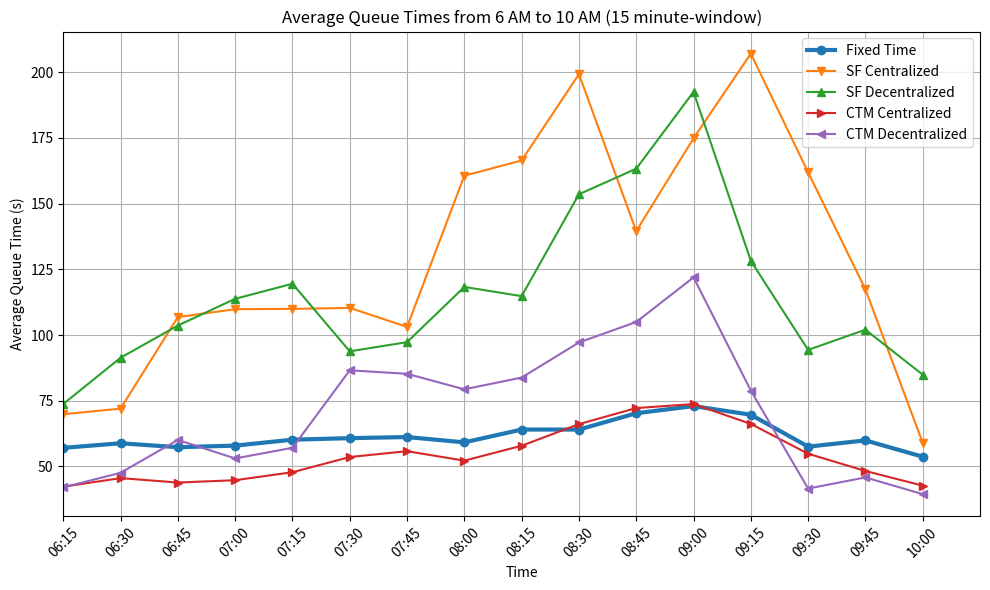

Recreate this plot in Python.
import matplotlib.pyplot as plt
import datetime


values_fixedtime = [57.07745135444487, 58.81608310888804, 57.312739831158865, 57.924236567452645, 60.17927076299797, 60.76478585995921, 61.18209562563581, 59.16245733788396, 64.03340687046959, 64.03493172435694, 70.2404302435938, 72.96147723654887, 69.67963949201147, 57.528559602649004, 59.913849958779885, 53.692887029288705]
values_sf_cen = [69.87104158718047, 71.99499807618315, 106.83384497313891, 109.83107846926943, 109.9510465901418, 110.31883072739633, 103.09053916581892, 160.61194539249146, 166.42911633820725, 199.27084030800134, 139.54685494223364, 174.8421052631579, 207.0923590504451, 161.90935430463577, 117.39282769991756, 58.990794979079496]
values_sf_dec= [73.77336894315147, 91.35821469796075, 103.61051419800461, 113.78778507924237, 119.52295746117488, 93.799796057104, 97.29569345540861, 118.30341296928327, 114.79640718562874, 153.56430612892981, 163.281240113888, 192.52499204075136, 128.25276526013928, 94.34478476821192, 102.03462489694971, 84.91338912133891]
values_ctm_cen= [42.29835940480733, 45.552520200076955, 43.871834228702994, 44.763432547352146, 47.800810263335585, 53.58395649218219, 55.80162767039675, 52.19863481228669, 57.8811849984242, 66.10034931724357, 72.2125909522303, 73.73129576567972, 66.18148299877099, 54.83443708609271, 48.274938169826875, 42.694979079497905]
values_ctm_dec= [42.038153376573824, 47.577529819161214, 60.09017651573292, 53.03710862002319, 57.08811613774477, 86.57443915703602, 85.24957612750084, 79.34914675767918, 83.81626221241727, 97.16862496030485, 104.96456817462828, 121.93505253104107, 78.88037689471528, 41.58443708609271, 45.81863149216818, 39.46192468619247]

# Generate time intervals from 6:00 AM to 10:00 AM in 15-minute intervals
start_time = datetime.datetime.strptime("06:15", "%H:%M")
time_intervals = [start_time + datetime.timedelta(minutes=15*i) for i in range(16)]

# Plotting
plt.figure(figsize=(10, 6))
plt.plot(time_intervals, values_fixedtime, marker='o', label='Fixed Time', linewidth = 3)
plt.plot(time_intervals, values_sf_cen, marker='v', label='SF Centralized')
plt.plot(time_intervals, values_sf_dec, marker='^', label='SF Decentralized')
plt.plot(time_intervals, values_ctm_cen, marker='>', label='CTM Centralized')
plt.plot(time_intervals, values_ctm_dec, marker='<', label='CTM Decentralized')

plt.title("Average Queue Times from 6 AM to 10 AM (15 minute-window)")
plt.xlabel("Time")
plt.ylabel("Average Queue Time (s)")
plt.xticks(time_intervals, [t.strftime("%H:%M") for t in time_intervals], rotation=45)


# Setting x-axis limits
end_time = start_time + datetime.timedelta(hours=4)
plt.xlim([start_time, end_time])
plt.legend()

plt.grid(True)
plt.tight_layout()
plt.show()
